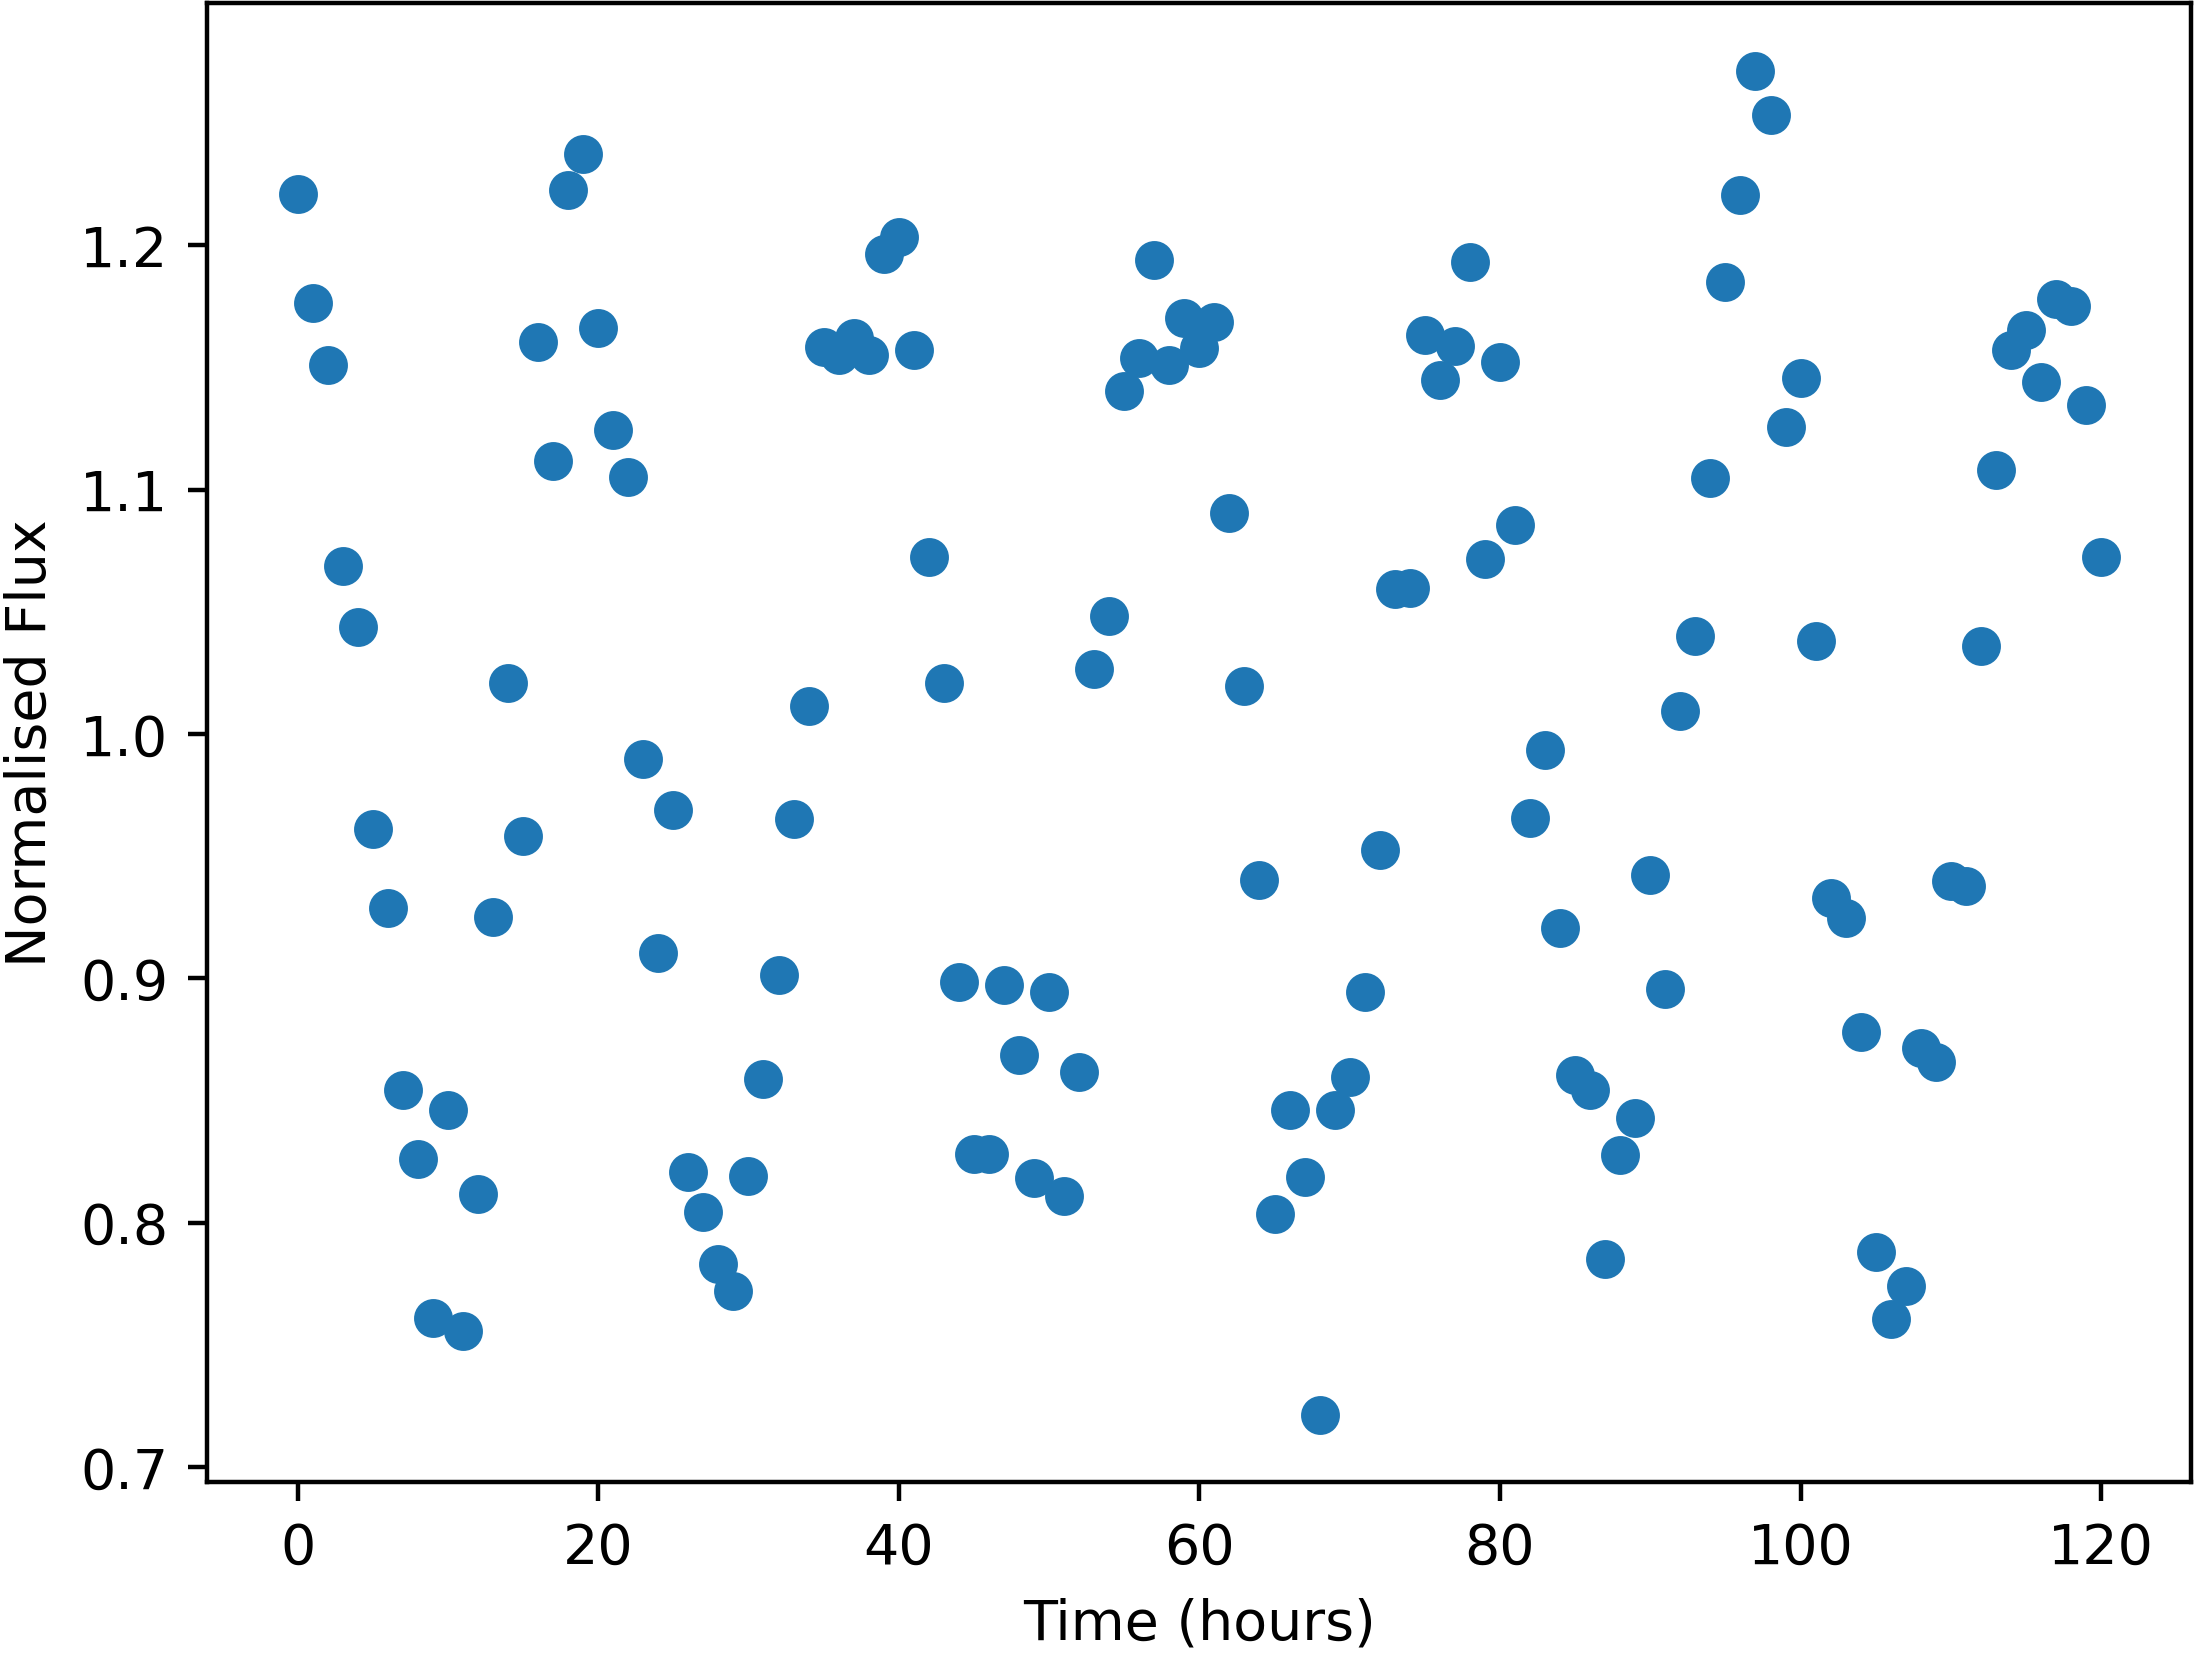

The data file committed next to this chart (first rows):
Time, NormalisedFlux
0.0, 1.221
1.0, 1.176
2.0, 1.151
3.0, 1.069
4.0, 1.044
5.0, 0.961
6.0, 0.9287
7.0, 0.8541
8.0, 0.826
9.0, 0.7611
10.0, 0.8462
11.0, 0.7556
12.0, 0.8117
13.0, 0.9251
14.0, 1.021
15.0, 0.9584
16.0, 1.16
17.0, 1.112
18.0, 1.223
19.0, 1.238
20.0, 1.166
21.0, 1.124
22.0, 1.105
23.0, 0.9899
24.0, 0.9103
25.0, 0.9689
26.0, 0.8207
27.0, 0.8042
28.0, 0.7832
29.0, 0.7722
30.0, 0.8192
31.0, 0.8587
32.0, 0.9014
33.0, 0.9653
34.0, 1.011
35.0, 1.158
36.0, 1.155
37.0, 1.162
38.0, 1.155
39.0, 1.196
40.0, 1.203
41.0, 1.157
42.0, 1.072
43.0, 1.021
44.0, 0.8983
45.0, 0.8282
46.0, 0.828
47.0, 0.8971
48.0, 0.8687
49.0, 0.8183
50.0, 0.8942
51.0, 0.811
52.0, 0.8619
53.0, 1.026
54.0, 1.048
55.0, 1.141
56.0, 1.154
57.0, 1.194
58.0, 1.151
59.0, 1.17
... 61 more rows
